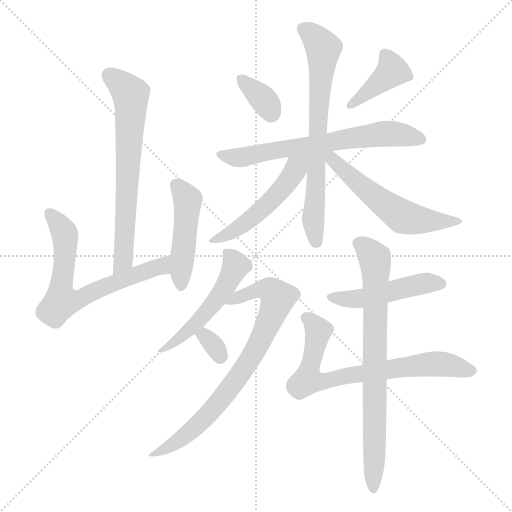
t = 0.00 s
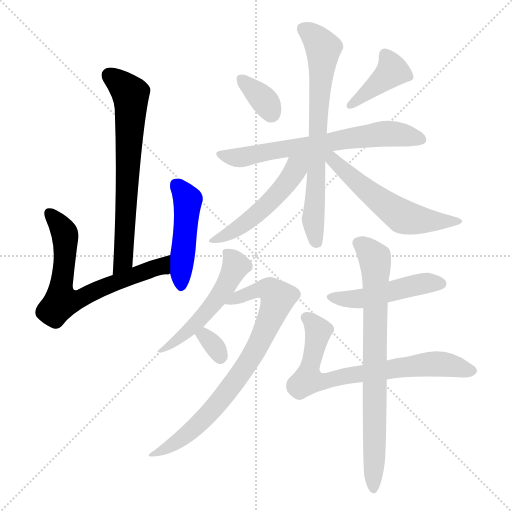
t = 2.14 s
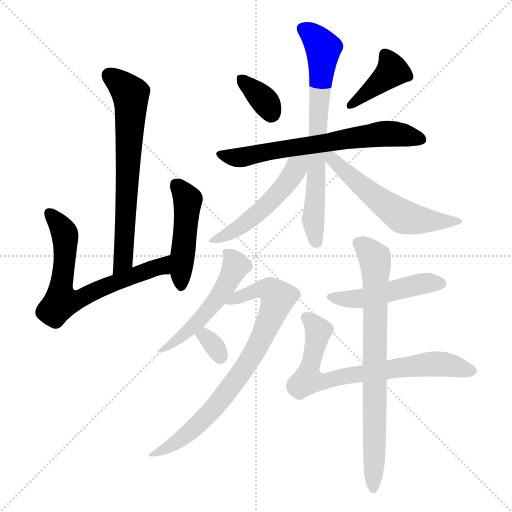
t = 4.29 s
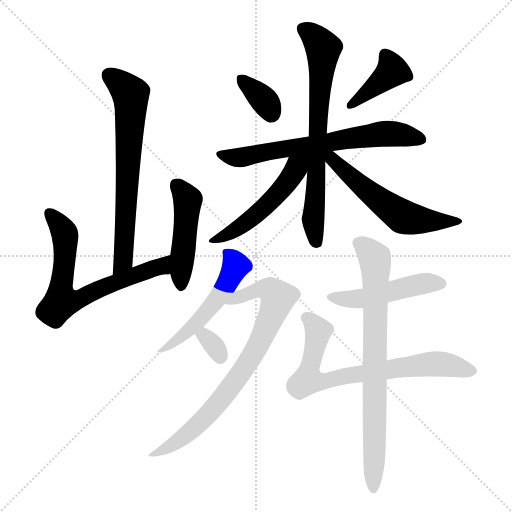
t = 6.43 s
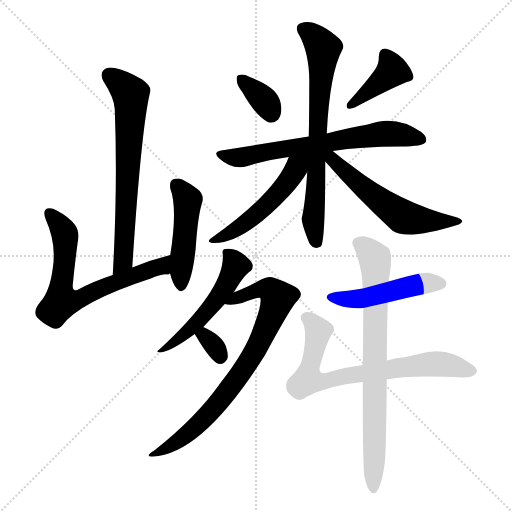
t = 8.57 s
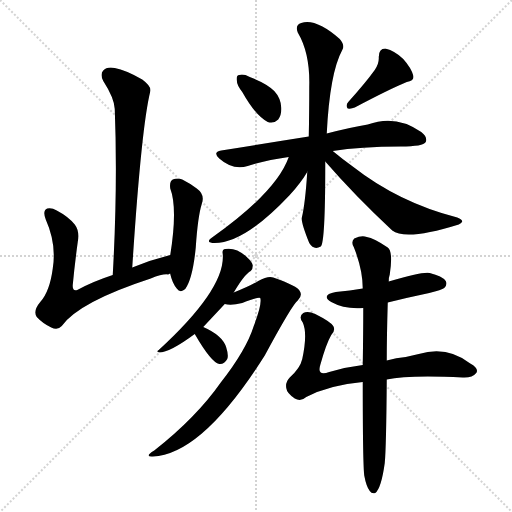
t = 10.71 s

The animated SVG that drew these frames (rendered in a browser with its animation timeline set to each time). Animation: 15 CSS @keyframes rules; one cycle of 10.71 s.

<svg version="1.1" viewBox="0 0 1024 1024" xmlns="http://www.w3.org/2000/svg">
  <g stroke="lightgray" stroke-dasharray="1,1" stroke-width="1" transform="scale(4, 4)">
    <line x1="0" y1="0" x2="256" y2="256"></line>
    <line x1="256" y1="0" x2="0" y2="256"></line>
    <line x1="128" y1="0" x2="128" y2="256"></line>
    <line x1="0" y1="128" x2="256" y2="128"></line>
  </g>
<g transform="scale(1, -1) translate(0, -900)">
   <style type="text/css">
    @keyframes keyframes0 {
      from {
       stroke: blue;
       stroke-dashoffset: 672;
       stroke-width: 128;
       }
       69% {
       animation-timing-function: step-end;
       stroke: blue;
       stroke-dashoffset: 0;
       stroke-width: 128;
       }
       to {
       stroke: black;
       stroke-width: 1024;
       }
       }
       #make-me-a-hanzi-animation-0 {
         animation: keyframes0 0.796875s both;
         animation-delay: 0.000000s;
         animation-timing-function: linear;
       }
    @keyframes keyframes1 {
      from {
       stroke: blue;
       stroke-dashoffset: 671;
       stroke-width: 128;
       }
       69% {
       animation-timing-function: step-end;
       stroke: blue;
       stroke-dashoffset: 0;
       stroke-width: 128;
       }
       to {
       stroke: black;
       stroke-width: 1024;
       }
       }
       #make-me-a-hanzi-animation-1 {
         animation: keyframes1 0.796061s both;
         animation-delay: 0.796875s;
         animation-timing-function: linear;
       }
    @keyframes keyframes2 {
      from {
       stroke: blue;
       stroke-dashoffset: 467;
       stroke-width: 128;
       }
       60% {
       animation-timing-function: step-end;
       stroke: blue;
       stroke-dashoffset: 0;
       stroke-width: 128;
       }
       to {
       stroke: black;
       stroke-width: 1024;
       }
       }
       #make-me-a-hanzi-animation-2 {
         animation: keyframes2 0.630046s both;
         animation-delay: 1.592936s;
         animation-timing-function: linear;
       }
    @keyframes keyframes3 {
      from {
       stroke: blue;
       stroke-dashoffset: 346;
       stroke-width: 128;
       }
       53% {
       animation-timing-function: step-end;
       stroke: blue;
       stroke-dashoffset: 0;
       stroke-width: 128;
       }
       to {
       stroke: black;
       stroke-width: 1024;
       }
       }
       #make-me-a-hanzi-animation-3 {
         animation: keyframes3 0.531576s both;
         animation-delay: 2.222982s;
         animation-timing-function: linear;
       }
    @keyframes keyframes4 {
      from {
       stroke: blue;
       stroke-dashoffset: 398;
       stroke-width: 128;
       }
       56% {
       animation-timing-function: step-end;
       stroke: blue;
       stroke-dashoffset: 0;
       stroke-width: 128;
       }
       to {
       stroke: black;
       stroke-width: 1024;
       }
       }
       #make-me-a-hanzi-animation-4 {
         animation: keyframes4 0.573893s both;
         animation-delay: 2.754557s;
         animation-timing-function: linear;
       }
    @keyframes keyframes5 {
      from {
       stroke: blue;
       stroke-dashoffset: 665;
       stroke-width: 128;
       }
       68% {
       animation-timing-function: step-end;
       stroke: blue;
       stroke-dashoffset: 0;
       stroke-width: 128;
       }
       to {
       stroke: black;
       stroke-width: 1024;
       }
       }
       #make-me-a-hanzi-animation-5 {
         animation: keyframes5 0.791178s both;
         animation-delay: 3.328451s;
         animation-timing-function: linear;
       }
    @keyframes keyframes6 {
      from {
       stroke: blue;
       stroke-dashoffset: 703;
       stroke-width: 128;
       }
       70% {
       animation-timing-function: step-end;
       stroke: blue;
       stroke-dashoffset: 0;
       stroke-width: 128;
       }
       to {
       stroke: black;
       stroke-width: 1024;
       }
       }
       #make-me-a-hanzi-animation-6 {
         animation: keyframes6 0.822103s both;
         animation-delay: 4.119629s;
         animation-timing-function: linear;
       }
    @keyframes keyframes7 {
      from {
       stroke: blue;
       stroke-dashoffset: 505;
       stroke-width: 128;
       }
       62% {
       animation-timing-function: step-end;
       stroke: blue;
       stroke-dashoffset: 0;
       stroke-width: 128;
       }
       to {
       stroke: black;
       stroke-width: 1024;
       }
       }
       #make-me-a-hanzi-animation-7 {
         animation: keyframes7 0.660970s both;
         animation-delay: 4.941732s;
         animation-timing-function: linear;
       }
    @keyframes keyframes8 {
      from {
       stroke: blue;
       stroke-dashoffset: 561;
       stroke-width: 128;
       }
       65% {
       animation-timing-function: step-end;
       stroke: blue;
       stroke-dashoffset: 0;
       stroke-width: 128;
       }
       to {
       stroke: black;
       stroke-width: 1024;
       }
       }
       #make-me-a-hanzi-animation-8 {
         animation: keyframes8 0.706543s both;
         animation-delay: 5.602702s;
         animation-timing-function: linear;
       }
    @keyframes keyframes9 {
      from {
       stroke: blue;
       stroke-dashoffset: 518;
       stroke-width: 128;
       }
       63% {
       animation-timing-function: step-end;
       stroke: blue;
       stroke-dashoffset: 0;
       stroke-width: 128;
       }
       to {
       stroke: black;
       stroke-width: 1024;
       }
       }
       #make-me-a-hanzi-animation-9 {
         animation: keyframes9 0.671549s both;
         animation-delay: 6.309245s;
         animation-timing-function: linear;
       }
    @keyframes keyframes10 {
      from {
       stroke: blue;
       stroke-dashoffset: 772;
       stroke-width: 128;
       }
       72% {
       animation-timing-function: step-end;
       stroke: blue;
       stroke-dashoffset: 0;
       stroke-width: 128;
       }
       to {
       stroke: black;
       stroke-width: 1024;
       }
       }
       #make-me-a-hanzi-animation-10 {
         animation: keyframes10 0.878255s both;
         animation-delay: 6.980794s;
         animation-timing-function: linear;
       }
    @keyframes keyframes11 {
      from {
       stroke: blue;
       stroke-dashoffset: 316;
       stroke-width: 128;
       }
       51% {
       animation-timing-function: step-end;
       stroke: blue;
       stroke-dashoffset: 0;
       stroke-width: 128;
       }
       to {
       stroke: black;
       stroke-width: 1024;
       }
       }
       #make-me-a-hanzi-animation-11 {
         animation: keyframes11 0.507161s both;
         animation-delay: 7.859049s;
         animation-timing-function: linear;
       }
    @keyframes keyframes12 {
      from {
       stroke: blue;
       stroke-dashoffset: 476;
       stroke-width: 128;
       }
       61% {
       animation-timing-function: step-end;
       stroke: blue;
       stroke-dashoffset: 0;
       stroke-width: 128;
       }
       to {
       stroke: black;
       stroke-width: 1024;
       }
       }
       #make-me-a-hanzi-animation-12 {
         animation: keyframes12 0.637370s both;
         animation-delay: 8.366211s;
         animation-timing-function: linear;
       }
    @keyframes keyframes13 {
      from {
       stroke: blue;
       stroke-dashoffset: 722;
       stroke-width: 128;
       }
       70% {
       animation-timing-function: step-end;
       stroke: blue;
       stroke-dashoffset: 0;
       stroke-width: 128;
       }
       to {
       stroke: black;
       stroke-width: 1024;
       }
       }
       #make-me-a-hanzi-animation-13 {
         animation: keyframes13 0.837565s both;
         animation-delay: 9.003581s;
         animation-timing-function: linear;
       }
    @keyframes keyframes14 {
      from {
       stroke: blue;
       stroke-dashoffset: 762;
       stroke-width: 128;
       }
       71% {
       animation-timing-function: step-end;
       stroke: blue;
       stroke-dashoffset: 0;
       stroke-width: 128;
       }
       to {
       stroke: black;
       stroke-width: 1024;
       }
       }
       #make-me-a-hanzi-animation-14 {
         animation: keyframes14 0.870117s both;
         animation-delay: 9.841146s;
         animation-timing-function: linear;
       }
</style>
<path d="M 264.5 365.0 Q 282.5 644.0 300.5 717.0 Q 303.5 727.0 284.5 741.0 Q 251.5 760.0 229.5 764.0 Q 213.5 767.0 206.5 759.0 Q 199.5 752.0 206.5 738.0 Q 228.5 704.0 229.5 682.0 Q 235.5 528.0 225.5 350.0 C 223.5 320.0 262.5 335.0 264.5 365.0 Z" fill="lightgray"></path> 
<path d="M 340.5 390.0 Q 300.5 380.0 264.5 365.0 L 225.5 350.0 Q 185.5 337.0 154.5 320.0 Q 144.5 317.0 145.5 330.0 Q 149.5 372.0 155.5 416.0 Q 159.5 438.0 149.5 451.0 Q 136.5 467.0 113.5 479.0 Q 103.5 485.0 94.5 483.0 Q 84.5 479.0 91.5 461.0 Q 113.5 412.0 105.5 363.0 Q 99.5 317.0 80.5 296.0 Q 65.5 278.0 73.5 266.0 Q 85.5 253.0 102.5 245.0 Q 115.5 239.0 123.5 248.0 Q 157.5 296.0 301.5 343.0 Q 326.5 353.0 336.5 351.0 Q 337.5 352.0 340.5 353.0 C 370.5 358.0 369.5 398.0 340.5 390.0 Z" fill="lightgray"></path> 
<path d="M 340.5 353.0 Q 339.5 353.0 340.5 352.0 Q 344.5 334.0 353.5 323.0 Q 360.5 313.0 370.5 322.0 Q 385.5 343.0 391.5 405.0 Q 395.5 466.0 403.5 492.0 Q 410.5 511.0 393.5 523.0 Q 380.5 533.0 364.5 541.0 Q 354.5 545.0 345.5 541.0 Q 338.5 537.0 340.5 523.0 Q 355.5 484.0 340.5 390.0 L 340.5 353.0 Z" fill="lightgray"></path> 
<path d="M 484.5 716.0 Q 511.5 668.0 535.5 656.0 Q 547.5 652.0 556.5 661.0 Q 563.5 671.0 562.5 685.0 Q 561.5 704.0 548.5 718.0 Q 533.5 733.0 499.5 746.0 Q 486.5 753.0 478.5 750.0 Q 472.5 750.0 473.5 740.0 Q 473.5 730.0 484.5 716.0 Z" fill="lightgray"></path> 
<path d="M 749.5 760.0 Q 731.5 735.0 696.5 696.0 Q 690.5 689.0 695.5 683.0 Q 702.5 682.0 709.5 685.0 Q 779.5 722.0 813.5 736.0 Q 829.5 739.0 826.5 749.0 Q 822.5 764.0 806.5 782.0 Q 790.5 798.0 770.5 803.0 Q 757.5 803.0 757.5 786.0 Q 758.5 773.0 749.5 760.0 Z" fill="lightgray"></path> 
<path d="M 665.5 598.0 Q 720.5 607.0 801.5 607.0 Q 846.5 607.0 851.5 616.0 Q 855.5 626.0 842.5 636.0 Q 791.5 672.0 735.5 651.0 Q 699.5 645.0 653.5 633.0 L 617.5 627.0 Q 535.5 614.0 442.5 599.0 Q 424.5 596.0 438.5 583.0 Q 465.5 559.0 495.5 568.0 Q 532.5 580.0 577.5 586.0 L 665.5 598.0 Z" fill="lightgray"></path> 
<path d="M 653.5 633.0 Q 659.5 754.0 684.5 800.0 Q 690.5 809.0 679.5 822.0 Q 631.5 864.0 602.5 854.0 Q 589.5 850.0 595.5 835.0 Q 620.5 793.0 618.5 726.0 Q 618.5 672.0 617.5 627.0 L 614.5 556.0 Q 610.5 493.0 603.5 464.0 Q 602.5 454.0 618.5 414.0 Q 627.5 399.0 641.5 407.0 Q 650.5 414.0 650.5 569.0 Q 650.5 573.0 650.5 577.0 L 653.5 633.0 Z" fill="lightgray"></path> 
<path d="M 577.5 586.0 Q 553.5 517.0 425.5 426.0 Q 410.5 416.0 424.5 414.0 Q 485.5 410.0 579.5 510.0 Q 601.5 534.0 614.5 556.0 C 640.5 598.0 597.5 637.0 577.5 586.0 Z" fill="lightgray"></path> 
<path d="M 650.5 577.0 Q 708.5 510.0 784.5 439.0 Q 811.5 418.0 917.5 451.0 Q 923.5 454.0 924.5 457.0 Q 924.5 461.0 914.5 465.0 Q 797.5 495.0 705.5 567.0 Q 684.5 582.0 665.5 598.0 C 642.5 617.0 630.5 600.0 650.5 577.0 Z" fill="lightgray"></path> 
<path d="M 467.5 315.0 Q 488.5 351.0 501.5 358.0 Q 505.5 361.0 505.5 369.0 Q 504.5 376.0 495.5 384.0 Q 473.5 406.0 450.5 402.0 Q 443.5 401.0 445.5 392.0 Q 451.5 323.0 317.5 200.0 Q 311.5 197.0 318.5 195.0 Q 339.5 195.0 389.5 232.0 L 406.5 246.0 Q 437.5 279.0 449.5 292.0 L 467.5 315.0 Z" fill="lightgray"></path> 
<path d="M 449.5 292.0 Q 461.5 288.0 484.5 294.0 Q 517.5 307.0 520.5 304.0 Q 524.5 292.0 507.5 248.0 Q 492.5 200.0 441.5 135.0 Q 392.5 65.0 308.5 -1.0 Q 287.5 -14.0 305.5 -13.0 Q 404.5 -9.0 529.5 189.0 Q 584.5 291.0 595.5 299.0 Q 605.5 309.0 599.5 318.0 Q 595.5 328.0 546.5 345.0 Q 536.5 349.0 516.5 338.0 Q 500.5 328.0 467.5 315.0 C 439.5 304.0 419.5 294.0 449.5 292.0 Z" fill="lightgray"></path> 
<path d="M 389.5 232.0 Q 422.5 175.0 438.5 172.0 Q 448.5 171.0 454.5 182.0 Q 457.5 189.0 452.5 205.0 Q 445.5 229.0 406.5 246.0 C 379.5 258.0 374.5 258.0 389.5 232.0 Z" fill="lightgray"></path> 
<path d="M 775.5 295.0 Q 815.5 305.0 858.5 314.0 Q 883.5 320.0 888.5 324.0 Q 895.5 331.0 891.5 338.0 Q 884.5 348.0 859.5 354.0 Q 844.5 357.0 777.5 337.0 L 725.5 323.0 Q 700.5 319.0 671.5 316.0 Q 640.5 310.0 662.5 296.0 Q 689.5 281.0 726.5 284.0 L 775.5 295.0 Z" fill="lightgray"></path> 
<path d="M 773.5 141.0 Q 815.5 150.0 925.5 145.0 Q 944.5 144.0 952.5 154.0 Q 958.5 163.0 940.5 173.0 Q 894.5 209.0 837.5 192.0 Q 824.5 189.0 811.5 186.0 Q 792.5 185.0 773.5 179.0 L 725.5 170.0 Q 691.5 166.0 658.5 156.0 Q 633.5 147.0 640.5 170.0 Q 652.5 213.0 662.5 230.0 Q 671.5 239.0 666.5 248.0 Q 660.5 257.0 630.5 272.0 Q 615.5 279.0 606.5 274.0 Q 596.5 267.0 605.5 255.0 Q 615.5 233.0 604.5 182.0 Q 600.5 164.0 579.5 145.0 Q 570.5 136.0 572.5 124.0 Q 573.5 114.0 589.5 103.0 Q 601.5 96.0 612.5 106.0 Q 658.5 130.0 725.5 136.0 L 773.5 141.0 Z" fill="lightgray"></path> 
<path d="M 728.5 -51.0 Q 732.5 -73.0 739.5 -82.0 Q 743.5 -88.0 750.5 -86.0 Q 762.5 -77.0 769.5 -26.0 Q 772.5 4.0 773.5 141.0 L 773.5 179.0 Q 773.5 227.0 775.5 295.0 L 777.5 337.0 Q 777.5 346.0 779.5 351.0 Q 786.5 397.0 775.5 405.0 Q 747.5 424.0 733.5 426.0 Q 723.5 430.0 708.5 423.0 Q 701.5 416.0 707.5 406.0 Q 725.5 361.0 725.5 323.0 L 726.5 284.0 Q 726.5 233.0 725.5 170.0 L 725.5 136.0 Q 725.5 -27.0 728.5 -51.0 Z" fill="lightgray"></path> 
      <clipPath id="make-me-a-hanzi-clip-0">
      <path d="M 264.5 365.0 Q 282.5 644.0 300.5 717.0 Q 303.5 727.0 284.5 741.0 Q 251.5 760.0 229.5 764.0 Q 213.5 767.0 206.5 759.0 Q 199.5 752.0 206.5 738.0 Q 228.5 704.0 229.5 682.0 Q 235.5 528.0 225.5 350.0 C 223.5 320.0 262.5 335.0 264.5 365.0 Z" fill="lightgray"></path>
      </clipPath>
      <path clip-path="url(#make-me-a-hanzi-clip-0)" d="M 218.5 749.0 L 248.5 725.0 L 261.5 705.0 L 247.5 380.0 L 229.5 358.0 " fill="none" id="make-me-a-hanzi-animation-0" stroke-dasharray="544 1088" stroke-linecap="round"></path>

      <clipPath id="make-me-a-hanzi-clip-1">
      <path d="M 340.5 390.0 Q 300.5 380.0 264.5 365.0 L 225.5 350.0 Q 185.5 337.0 154.5 320.0 Q 144.5 317.0 145.5 330.0 Q 149.5 372.0 155.5 416.0 Q 159.5 438.0 149.5 451.0 Q 136.5 467.0 113.5 479.0 Q 103.5 485.0 94.5 483.0 Q 84.5 479.0 91.5 461.0 Q 113.5 412.0 105.5 363.0 Q 99.5 317.0 80.5 296.0 Q 65.5 278.0 73.5 266.0 Q 85.5 253.0 102.5 245.0 Q 115.5 239.0 123.5 248.0 Q 157.5 296.0 301.5 343.0 Q 326.5 353.0 336.5 351.0 Q 337.5 352.0 340.5 353.0 C 370.5 358.0 369.5 398.0 340.5 390.0 Z" fill="lightgray"></path>
      </clipPath>
      <path clip-path="url(#make-me-a-hanzi-clip-1)" d="M 99.5 474.0 L 120.5 449.0 L 130.5 425.0 L 121.5 314.0 L 124.5 302.0 L 131.5 299.0 L 163.5 303.0 L 222.5 332.0 L 323.5 368.0 L 335.5 384.0 " fill="none" id="make-me-a-hanzi-animation-1" stroke-dasharray="543 1086" stroke-linecap="round"></path>

      <clipPath id="make-me-a-hanzi-clip-2">
      <path d="M 340.5 353.0 Q 339.5 353.0 340.5 352.0 Q 344.5 334.0 353.5 323.0 Q 360.5 313.0 370.5 322.0 Q 385.5 343.0 391.5 405.0 Q 395.5 466.0 403.5 492.0 Q 410.5 511.0 393.5 523.0 Q 380.5 533.0 364.5 541.0 Q 354.5 545.0 345.5 541.0 Q 338.5 537.0 340.5 523.0 Q 355.5 484.0 340.5 390.0 L 340.5 353.0 Z" fill="lightgray"></path>
      </clipPath>
      <path clip-path="url(#make-me-a-hanzi-clip-2)" d="M 352.5 531.0 L 375.5 500.0 L 362.5 328.0 " fill="none" id="make-me-a-hanzi-animation-2" stroke-dasharray="339 678" stroke-linecap="round"></path>

      <clipPath id="make-me-a-hanzi-clip-3">
      <path d="M 484.5 716.0 Q 511.5 668.0 535.5 656.0 Q 547.5 652.0 556.5 661.0 Q 563.5 671.0 562.5 685.0 Q 561.5 704.0 548.5 718.0 Q 533.5 733.0 499.5 746.0 Q 486.5 753.0 478.5 750.0 Q 472.5 750.0 473.5 740.0 Q 473.5 730.0 484.5 716.0 Z" fill="lightgray"></path>
      </clipPath>
      <path clip-path="url(#make-me-a-hanzi-clip-3)" d="M 483.5 741.0 L 530.5 697.0 L 542.5 674.0 " fill="none" id="make-me-a-hanzi-animation-3" stroke-dasharray="218 436" stroke-linecap="round"></path>

      <clipPath id="make-me-a-hanzi-clip-4">
      <path d="M 749.5 760.0 Q 731.5 735.0 696.5 696.0 Q 690.5 689.0 695.5 683.0 Q 702.5 682.0 709.5 685.0 Q 779.5 722.0 813.5 736.0 Q 829.5 739.0 826.5 749.0 Q 822.5 764.0 806.5 782.0 Q 790.5 798.0 770.5 803.0 Q 757.5 803.0 757.5 786.0 Q 758.5 773.0 749.5 760.0 Z" fill="lightgray"></path>
      </clipPath>
      <path clip-path="url(#make-me-a-hanzi-clip-4)" d="M 770.5 789.0 L 784.5 758.0 L 701.5 689.0 " fill="none" id="make-me-a-hanzi-animation-4" stroke-dasharray="270 540" stroke-linecap="round"></path>

      <clipPath id="make-me-a-hanzi-clip-5">
      <path d="M 665.5 598.0 Q 720.5 607.0 801.5 607.0 Q 846.5 607.0 851.5 616.0 Q 855.5 626.0 842.5 636.0 Q 791.5 672.0 735.5 651.0 Q 699.5 645.0 653.5 633.0 L 617.5 627.0 Q 535.5 614.0 442.5 599.0 Q 424.5 596.0 438.5 583.0 Q 465.5 559.0 495.5 568.0 Q 532.5 580.0 577.5 586.0 L 665.5 598.0 Z" fill="lightgray"></path>
      </clipPath>
      <path clip-path="url(#make-me-a-hanzi-clip-5)" d="M 440.5 591.0 L 475.5 584.0 L 763.5 632.0 L 798.5 632.0 L 843.5 621.0 " fill="none" id="make-me-a-hanzi-animation-5" stroke-dasharray="537 1074" stroke-linecap="round"></path>

      <clipPath id="make-me-a-hanzi-clip-6">
      <path d="M 653.5 633.0 Q 659.5 754.0 684.5 800.0 Q 690.5 809.0 679.5 822.0 Q 631.5 864.0 602.5 854.0 Q 589.5 850.0 595.5 835.0 Q 620.5 793.0 618.5 726.0 Q 618.5 672.0 617.5 627.0 L 614.5 556.0 Q 610.5 493.0 603.5 464.0 Q 602.5 454.0 618.5 414.0 Q 627.5 399.0 641.5 407.0 Q 650.5 414.0 650.5 569.0 Q 650.5 573.0 650.5 577.0 L 653.5 633.0 Z" fill="lightgray"></path>
      </clipPath>
      <path clip-path="url(#make-me-a-hanzi-clip-6)" d="M 605.5 842.0 L 623.5 832.0 L 646.5 799.0 L 626.5 462.0 L 633.5 414.0 " fill="none" id="make-me-a-hanzi-animation-6" stroke-dasharray="575 1150" stroke-linecap="round"></path>

      <clipPath id="make-me-a-hanzi-clip-7">
      <path d="M 577.5 586.0 Q 553.5 517.0 425.5 426.0 Q 410.5 416.0 424.5 414.0 Q 485.5 410.0 579.5 510.0 Q 601.5 534.0 614.5 556.0 C 640.5 598.0 597.5 637.0 577.5 586.0 Z" fill="lightgray"></path>
      </clipPath>
      <path clip-path="url(#make-me-a-hanzi-clip-7)" d="M 610.5 586.0 L 530.5 486.0 L 491.5 454.0 L 429.5 420.0 " fill="none" id="make-me-a-hanzi-animation-7" stroke-dasharray="377 754" stroke-linecap="round"></path>

      <clipPath id="make-me-a-hanzi-clip-8">
      <path d="M 650.5 577.0 Q 708.5 510.0 784.5 439.0 Q 811.5 418.0 917.5 451.0 Q 923.5 454.0 924.5 457.0 Q 924.5 461.0 914.5 465.0 Q 797.5 495.0 705.5 567.0 Q 684.5 582.0 665.5 598.0 C 642.5 617.0 630.5 600.0 650.5 577.0 Z" fill="lightgray"></path>
      </clipPath>
      <path clip-path="url(#make-me-a-hanzi-clip-8)" d="M 659.5 591.0 L 705.5 542.0 L 801.5 469.0 L 860.5 457.0 L 917.5 458.0 " fill="none" id="make-me-a-hanzi-animation-8" stroke-dasharray="433 866" stroke-linecap="round"></path>

      <clipPath id="make-me-a-hanzi-clip-9">
      <path d="M 467.5 315.0 Q 488.5 351.0 501.5 358.0 Q 505.5 361.0 505.5 369.0 Q 504.5 376.0 495.5 384.0 Q 473.5 406.0 450.5 402.0 Q 443.5 401.0 445.5 392.0 Q 451.5 323.0 317.5 200.0 Q 311.5 197.0 318.5 195.0 Q 339.5 195.0 389.5 232.0 L 406.5 246.0 Q 437.5 279.0 449.5 292.0 L 467.5 315.0 Z" fill="lightgray"></path>
      </clipPath>
      <path clip-path="url(#make-me-a-hanzi-clip-9)" d="M 456.5 393.0 L 470.5 366.0 L 439.5 309.0 L 375.5 236.0 L 338.5 208.0 L 326.5 208.0 L 322.5 198.0 " fill="none" id="make-me-a-hanzi-animation-9" stroke-dasharray="390 780" stroke-linecap="round"></path>

      <clipPath id="make-me-a-hanzi-clip-10">
      <path d="M 449.5 292.0 Q 461.5 288.0 484.5 294.0 Q 517.5 307.0 520.5 304.0 Q 524.5 292.0 507.5 248.0 Q 492.5 200.0 441.5 135.0 Q 392.5 65.0 308.5 -1.0 Q 287.5 -14.0 305.5 -13.0 Q 404.5 -9.0 529.5 189.0 Q 584.5 291.0 595.5 299.0 Q 605.5 309.0 599.5 318.0 Q 595.5 328.0 546.5 345.0 Q 536.5 349.0 516.5 338.0 Q 500.5 328.0 467.5 315.0 C 439.5 304.0 419.5 294.0 449.5 292.0 Z" fill="lightgray"></path>
      </clipPath>
      <path clip-path="url(#make-me-a-hanzi-clip-10)" d="M 455.5 297.0 L 533.5 323.0 L 554.5 303.0 L 506.5 189.0 L 444.5 103.0 L 388.5 43.0 L 310.5 -8.0 " fill="none" id="make-me-a-hanzi-animation-10" stroke-dasharray="644 1288" stroke-linecap="round"></path>

      <clipPath id="make-me-a-hanzi-clip-11">
      <path d="M 389.5 232.0 Q 422.5 175.0 438.5 172.0 Q 448.5 171.0 454.5 182.0 Q 457.5 189.0 452.5 205.0 Q 445.5 229.0 406.5 246.0 C 379.5 258.0 374.5 258.0 389.5 232.0 Z" fill="lightgray"></path>
      </clipPath>
      <path clip-path="url(#make-me-a-hanzi-clip-11)" d="M 402.5 225.0 L 410.5 227.0 L 420.5 218.0 L 440.5 185.0 " fill="none" id="make-me-a-hanzi-animation-11" stroke-dasharray="188 376" stroke-linecap="round"></path>

      <clipPath id="make-me-a-hanzi-clip-12">
      <path d="M 775.5 295.0 Q 815.5 305.0 858.5 314.0 Q 883.5 320.0 888.5 324.0 Q 895.5 331.0 891.5 338.0 Q 884.5 348.0 859.5 354.0 Q 844.5 357.0 777.5 337.0 L 725.5 323.0 Q 700.5 319.0 671.5 316.0 Q 640.5 310.0 662.5 296.0 Q 689.5 281.0 726.5 284.0 L 775.5 295.0 Z" fill="lightgray"></path>
      </clipPath>
      <path clip-path="url(#make-me-a-hanzi-clip-12)" d="M 664.5 307.0 L 718.5 302.0 L 828.5 330.0 L 880.5 333.0 " fill="none" id="make-me-a-hanzi-animation-12" stroke-dasharray="348 696" stroke-linecap="round"></path>

      <clipPath id="make-me-a-hanzi-clip-13">
      <path d="M 773.5 141.0 Q 815.5 150.0 925.5 145.0 Q 944.5 144.0 952.5 154.0 Q 958.5 163.0 940.5 173.0 Q 894.5 209.0 837.5 192.0 Q 824.5 189.0 811.5 186.0 Q 792.5 185.0 773.5 179.0 L 725.5 170.0 Q 691.5 166.0 658.5 156.0 Q 633.5 147.0 640.5 170.0 Q 652.5 213.0 662.5 230.0 Q 671.5 239.0 666.5 248.0 Q 660.5 257.0 630.5 272.0 Q 615.5 279.0 606.5 274.0 Q 596.5 267.0 605.5 255.0 Q 615.5 233.0 604.5 182.0 Q 600.5 164.0 579.5 145.0 Q 570.5 136.0 572.5 124.0 Q 573.5 114.0 589.5 103.0 Q 601.5 96.0 612.5 106.0 Q 658.5 130.0 725.5 136.0 L 773.5 141.0 Z" fill="lightgray"></path>
      </clipPath>
      <path clip-path="url(#make-me-a-hanzi-clip-13)" d="M 612.5 264.0 L 636.5 238.0 L 616.5 150.0 L 615.5 140.0 L 620.5 138.0 L 637.5 136.0 L 863.5 172.0 L 941.5 159.0 " fill="none" id="make-me-a-hanzi-animation-13" stroke-dasharray="594 1188" stroke-linecap="round"></path>

      <clipPath id="make-me-a-hanzi-clip-14">
      <path d="M 728.5 -51.0 Q 732.5 -73.0 739.5 -82.0 Q 743.5 -88.0 750.5 -86.0 Q 762.5 -77.0 769.5 -26.0 Q 772.5 4.0 773.5 141.0 L 773.5 179.0 Q 773.5 227.0 775.5 295.0 L 777.5 337.0 Q 777.5 346.0 779.5 351.0 Q 786.5 397.0 775.5 405.0 Q 747.5 424.0 733.5 426.0 Q 723.5 430.0 708.5 423.0 Q 701.5 416.0 707.5 406.0 Q 725.5 361.0 725.5 323.0 L 726.5 284.0 Q 726.5 233.0 725.5 170.0 L 725.5 136.0 Q 725.5 -27.0 728.5 -51.0 Z" fill="lightgray"></path>
      </clipPath>
      <path clip-path="url(#make-me-a-hanzi-clip-14)" d="M 717.5 414.0 L 749.5 384.0 L 751.5 361.0 L 747.5 -78.0 " fill="none" id="make-me-a-hanzi-animation-14" stroke-dasharray="634 1268" stroke-linecap="round"></path>

</g>
</svg>
